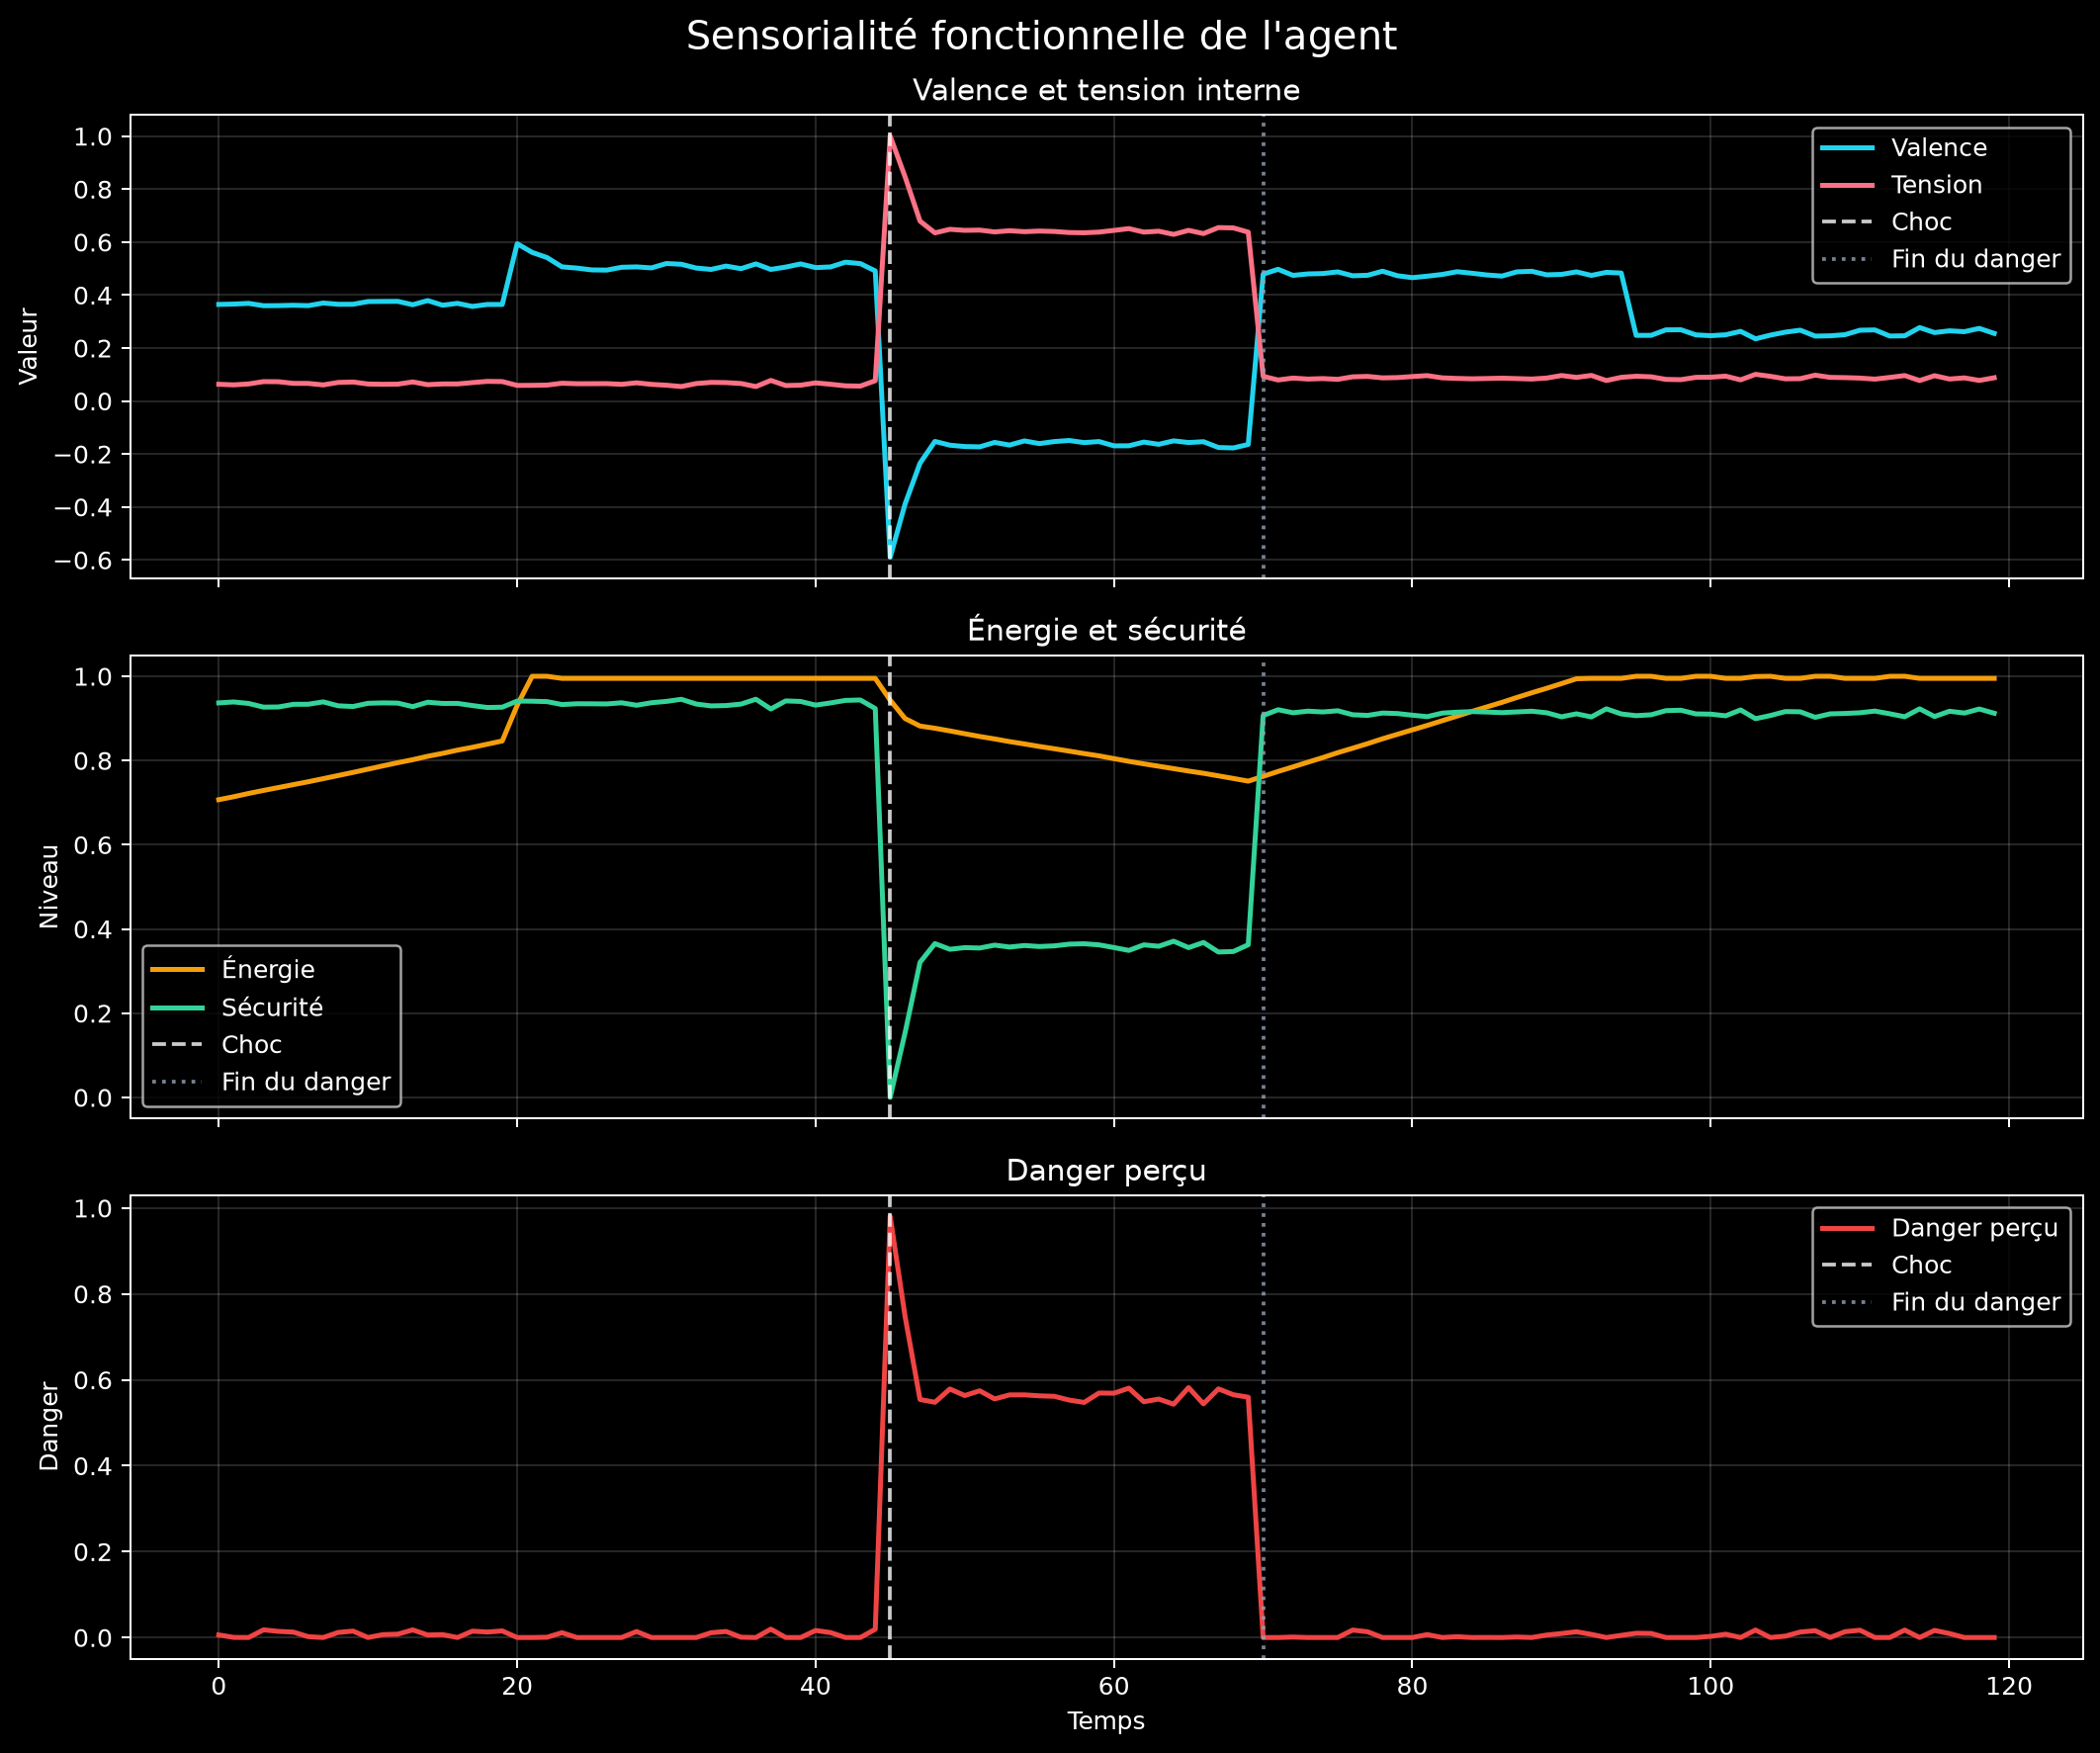

Write the Python code that produced this figure.
import random
import matplotlib.pyplot as plt


random.seed(7)

DUREE = 120


class Milieu:
    def __init__(self):
        self.lumiere = 0.5
        self.mouvement = 0.0
        self.danger = 0.0
        self.ressource = 0.5
        self.obstacle = 0.8

    def evoluer(self, t):
        if t == 20:
            self.lumiere = 0.9
            self.ressource = 0.9

        if t == 45:
            self.mouvement = 0.9
            self.danger = 1.0
            self.obstacle = 0.2

        if t == 70:
            self.mouvement = 0.1
            self.danger = 0.0
            self.obstacle = 0.8

        if t == 95:
            self.lumiere = 0.4
            self.ressource = 0.3


class Interne:
    def __init__(self):
        self.valence = 0.0
        self.energie = 0.7
        self.securite = 1.0
        self.tension = 0.0


def bruit(valeur):
    return max(
        0.0,
        min(
            1.0,
            valeur + random.uniform(-0.02, 0.02)
        )
    )


def percevoir(milieu):
    return {
        "lumiere": bruit(milieu.lumiere),
        "mouvement": bruit(milieu.mouvement),
        "danger": bruit(milieu.danger),
        "ressource": bruit(milieu.ressource),
        "obstacle": bruit(milieu.obstacle),
    }


def evaluer(p, interne):
    plaisir = (
        0.35 * p["ressource"]
        + 0.20 * p["lumiere"]
        + 0.20 * p["obstacle"]
    )

    menace = (
        0.60 * p["danger"]
        + 0.25 * p["mouvement"]
        + 0.30 * (1.0 - p["obstacle"])
    )

    interne.valence = max(
        -1.0,
        min(1.0, plaisir - menace)
    )

    interne.tension = max(
        0.0,
        min(1.0, menace)
    )

    interne.securite = max(
        0.0,
        min(1.0, 1.0 - menace)
    )

    interne.energie += (
        0.03 * p["ressource"]
        - 0.04 * menace
    )

    interne.energie = max(
        0.0,
        min(1.0, interne.energie)
    )


def choisir_action(p, interne):
    if p["danger"] > 0.7:
        return "fuir"

    if p["obstacle"] < 0.3:
        return "eviter_obstacle"

    if p["ressource"] > 0.7:
        return "explorer_ressource"

    if interne.energie < 0.25:
        return "chercher_ressource"

    if interne.valence > 0.25:
        return "maintenir_direction"

    return "observer"


def agir(action, milieu, interne):
    if action == "fuir":
        interne.energie -= 0.03
        milieu.danger *= 0.75
        milieu.mouvement *= 0.70

    elif action == "eviter_obstacle":
        interne.energie -= 0.01
        milieu.obstacle = min(
            1.0,
            milieu.obstacle + 0.15
        )

    elif action == "explorer_ressource":
        interne.energie += 0.06
        milieu.ressource *= 0.90

    elif action == "chercher_ressource":
        milieu.ressource = min(
            1.0,
            milieu.ressource + 0.10
        )

    elif action == "maintenir_direction":
        interne.energie -= 0.005

    interne.energie = max(
        0.0,
        min(1.0, interne.energie)
    )


milieu = Milieu()
interne = Interne()

temps = []
valences = []
energies = []
securites = []
tensions = []
dangers = []
actions = []

for t in range(DUREE):
    milieu.evoluer(t)

    perception = percevoir(milieu)
    evaluer(perception, interne)

    action = choisir_action(
        perception,
        interne
    )

    agir(
        action,
        milieu,
        interne
    )

    temps.append(t)
    valences.append(interne.valence)
    energies.append(interne.energie)
    securites.append(interne.securite)
    tensions.append(interne.tension)
    dangers.append(perception["danger"])
    actions.append(action)


print()
print("===== ANALYSE SENSORIELLE =====")
print()
print("Action au moment du choc t=45 :", actions[45])
print("Valence à t=45              :", round(valences[45], 4))
print("Sécurité à t=45             :", round(securites[45], 4))
print("Tension à t=45              :", round(tensions[45], 4))
print()
print("Valence finale              :", round(valences[-1], 4))
print("Énergie finale              :", round(energies[-1], 4))
print("Sécurité finale             :", round(securites[-1], 4))
print("Tension finale              :", round(tensions[-1], 4))
print()
print("Test terminé.")


plt.style.use("dark_background")

fig, axes = plt.subplots(
    3,
    1,
    figsize=(12, 10),
    sharex=True
)

axes[0].plot(
    temps,
    valences,
    color="#22d3ee",
    linewidth=2,
    label="Valence"
)

axes[0].plot(
    temps,
    tensions,
    color="#fb7185",
    linewidth=2,
    label="Tension"
)

axes[1].plot(
    temps,
    energies,
    color="#f59e0b",
    linewidth=2,
    label="Énergie"
)

axes[1].plot(
    temps,
    securites,
    color="#34d399",
    linewidth=2,
    label="Sécurité"
)

axes[2].plot(
    temps,
    dangers,
    color="#ef4444",
    linewidth=2,
    label="Danger perçu"
)

for axe in axes:
    axe.axvline(
        45,
        color="white",
        linestyle="--",
        alpha=0.8,
        label="Choc"
    )
    axe.axvline(
        70,
        color="#94a3b8",
        linestyle=":",
        alpha=0.8,
        label="Fin du danger"
    )
    axe.grid(alpha=0.15)
    axe.legend()

axes[0].set_title(
    "Valence et tension interne"
)
axes[0].set_ylabel("Valeur")

axes[1].set_title(
    "Énergie et sécurité"
)
axes[1].set_ylabel("Niveau")

axes[2].set_title(
    "Danger perçu"
)
axes[2].set_ylabel("Danger")
axes[2].set_xlabel("Temps")

fig.suptitle(
    "Sensorialité fonctionnelle de l'agent",
    fontsize=16
)

fig.tight_layout()

plt.savefig(
    "courbes_sensoriel.png",
    dpi=180,
    bbox_inches="tight"
)

print("Image créée : courbes_sensoriel.png")
